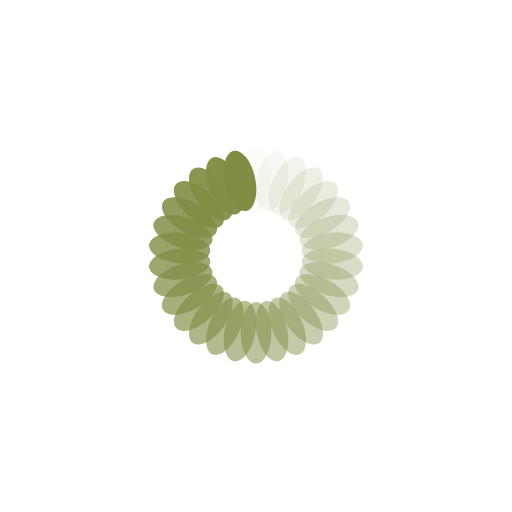
t = 0.00 s
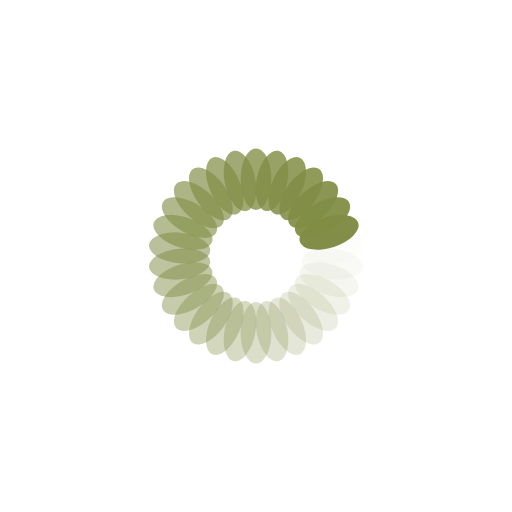
t = 0.50 s
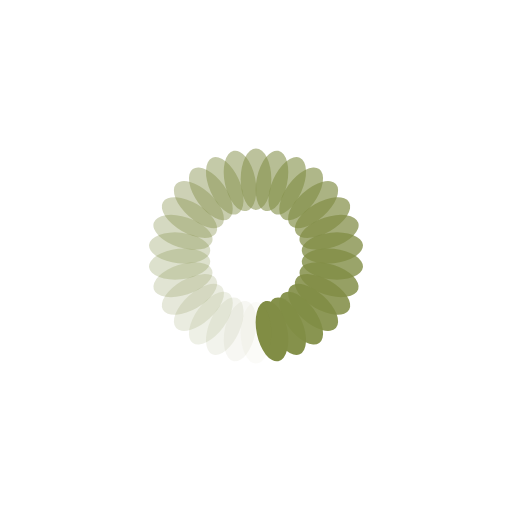
t = 1.00 s
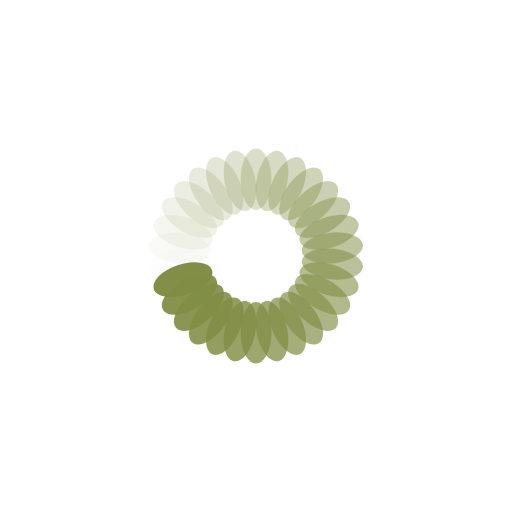
t = 1.50 s

The animated SVG that drew these frames (rendered in a browser with its animation timeline set to each time). Animation: 30 SMIL elements (animate=30); one cycle of 2.00 s, repeats indefinitely.

<?xml version="1.0" encoding="utf-8"?>
<svg xmlns="http://www.w3.org/2000/svg" xmlns:xlink="http://www.w3.org/1999/xlink" style="margin: auto; background: none; display: block; shape-rendering: auto;" width="197px" height="197px" viewBox="0 0 100 100" preserveAspectRatio="xMidYMid">
<g transform="rotate(0 50 50)">
  <rect x="47" y="29" rx="3" ry="6" width="6" height="12" fill="#818d45">
    <animate attributeName="opacity" values="1;0" keyTimes="0;1" dur="2s" begin="-1.9333333333333333s" repeatCount="indefinite"></animate>
  </rect>
</g><g transform="rotate(12 50 50)">
  <rect x="47" y="29" rx="3" ry="6" width="6" height="12" fill="#818d45">
    <animate attributeName="opacity" values="1;0" keyTimes="0;1" dur="2s" begin="-1.8666666666666667s" repeatCount="indefinite"></animate>
  </rect>
</g><g transform="rotate(24 50 50)">
  <rect x="47" y="29" rx="3" ry="6" width="6" height="12" fill="#818d45">
    <animate attributeName="opacity" values="1;0" keyTimes="0;1" dur="2s" begin="-1.8s" repeatCount="indefinite"></animate>
  </rect>
</g><g transform="rotate(36 50 50)">
  <rect x="47" y="29" rx="3" ry="6" width="6" height="12" fill="#818d45">
    <animate attributeName="opacity" values="1;0" keyTimes="0;1" dur="2s" begin="-1.7333333333333334s" repeatCount="indefinite"></animate>
  </rect>
</g><g transform="rotate(48 50 50)">
  <rect x="47" y="29" rx="3" ry="6" width="6" height="12" fill="#818d45">
    <animate attributeName="opacity" values="1;0" keyTimes="0;1" dur="2s" begin="-1.6666666666666667s" repeatCount="indefinite"></animate>
  </rect>
</g><g transform="rotate(60 50 50)">
  <rect x="47" y="29" rx="3" ry="6" width="6" height="12" fill="#818d45">
    <animate attributeName="opacity" values="1;0" keyTimes="0;1" dur="2s" begin="-1.6s" repeatCount="indefinite"></animate>
  </rect>
</g><g transform="rotate(72 50 50)">
  <rect x="47" y="29" rx="3" ry="6" width="6" height="12" fill="#818d45">
    <animate attributeName="opacity" values="1;0" keyTimes="0;1" dur="2s" begin="-1.5333333333333334s" repeatCount="indefinite"></animate>
  </rect>
</g><g transform="rotate(84 50 50)">
  <rect x="47" y="29" rx="3" ry="6" width="6" height="12" fill="#818d45">
    <animate attributeName="opacity" values="1;0" keyTimes="0;1" dur="2s" begin="-1.4666666666666666s" repeatCount="indefinite"></animate>
  </rect>
</g><g transform="rotate(96 50 50)">
  <rect x="47" y="29" rx="3" ry="6" width="6" height="12" fill="#818d45">
    <animate attributeName="opacity" values="1;0" keyTimes="0;1" dur="2s" begin="-1.4s" repeatCount="indefinite"></animate>
  </rect>
</g><g transform="rotate(108 50 50)">
  <rect x="47" y="29" rx="3" ry="6" width="6" height="12" fill="#818d45">
    <animate attributeName="opacity" values="1;0" keyTimes="0;1" dur="2s" begin="-1.3333333333333333s" repeatCount="indefinite"></animate>
  </rect>
</g><g transform="rotate(120 50 50)">
  <rect x="47" y="29" rx="3" ry="6" width="6" height="12" fill="#818d45">
    <animate attributeName="opacity" values="1;0" keyTimes="0;1" dur="2s" begin="-1.2666666666666666s" repeatCount="indefinite"></animate>
  </rect>
</g><g transform="rotate(132 50 50)">
  <rect x="47" y="29" rx="3" ry="6" width="6" height="12" fill="#818d45">
    <animate attributeName="opacity" values="1;0" keyTimes="0;1" dur="2s" begin="-1.2s" repeatCount="indefinite"></animate>
  </rect>
</g><g transform="rotate(144 50 50)">
  <rect x="47" y="29" rx="3" ry="6" width="6" height="12" fill="#818d45">
    <animate attributeName="opacity" values="1;0" keyTimes="0;1" dur="2s" begin="-1.1333333333333333s" repeatCount="indefinite"></animate>
  </rect>
</g><g transform="rotate(156 50 50)">
  <rect x="47" y="29" rx="3" ry="6" width="6" height="12" fill="#818d45">
    <animate attributeName="opacity" values="1;0" keyTimes="0;1" dur="2s" begin="-1.0666666666666667s" repeatCount="indefinite"></animate>
  </rect>
</g><g transform="rotate(168 50 50)">
  <rect x="47" y="29" rx="3" ry="6" width="6" height="12" fill="#818d45">
    <animate attributeName="opacity" values="1;0" keyTimes="0;1" dur="2s" begin="-1s" repeatCount="indefinite"></animate>
  </rect>
</g><g transform="rotate(180 50 50)">
  <rect x="47" y="29" rx="3" ry="6" width="6" height="12" fill="#818d45">
    <animate attributeName="opacity" values="1;0" keyTimes="0;1" dur="2s" begin="-0.9333333333333333s" repeatCount="indefinite"></animate>
  </rect>
</g><g transform="rotate(192 50 50)">
  <rect x="47" y="29" rx="3" ry="6" width="6" height="12" fill="#818d45">
    <animate attributeName="opacity" values="1;0" keyTimes="0;1" dur="2s" begin="-0.8666666666666667s" repeatCount="indefinite"></animate>
  </rect>
</g><g transform="rotate(204 50 50)">
  <rect x="47" y="29" rx="3" ry="6" width="6" height="12" fill="#818d45">
    <animate attributeName="opacity" values="1;0" keyTimes="0;1" dur="2s" begin="-0.8s" repeatCount="indefinite"></animate>
  </rect>
</g><g transform="rotate(216 50 50)">
  <rect x="47" y="29" rx="3" ry="6" width="6" height="12" fill="#818d45">
    <animate attributeName="opacity" values="1;0" keyTimes="0;1" dur="2s" begin="-0.7333333333333333s" repeatCount="indefinite"></animate>
  </rect>
</g><g transform="rotate(228 50 50)">
  <rect x="47" y="29" rx="3" ry="6" width="6" height="12" fill="#818d45">
    <animate attributeName="opacity" values="1;0" keyTimes="0;1" dur="2s" begin="-0.6666666666666666s" repeatCount="indefinite"></animate>
  </rect>
</g><g transform="rotate(240 50 50)">
  <rect x="47" y="29" rx="3" ry="6" width="6" height="12" fill="#818d45">
    <animate attributeName="opacity" values="1;0" keyTimes="0;1" dur="2s" begin="-0.6s" repeatCount="indefinite"></animate>
  </rect>
</g><g transform="rotate(252 50 50)">
  <rect x="47" y="29" rx="3" ry="6" width="6" height="12" fill="#818d45">
    <animate attributeName="opacity" values="1;0" keyTimes="0;1" dur="2s" begin="-0.5333333333333333s" repeatCount="indefinite"></animate>
  </rect>
</g><g transform="rotate(264 50 50)">
  <rect x="47" y="29" rx="3" ry="6" width="6" height="12" fill="#818d45">
    <animate attributeName="opacity" values="1;0" keyTimes="0;1" dur="2s" begin="-0.4666666666666667s" repeatCount="indefinite"></animate>
  </rect>
</g><g transform="rotate(276 50 50)">
  <rect x="47" y="29" rx="3" ry="6" width="6" height="12" fill="#818d45">
    <animate attributeName="opacity" values="1;0" keyTimes="0;1" dur="2s" begin="-0.4s" repeatCount="indefinite"></animate>
  </rect>
</g><g transform="rotate(288 50 50)">
  <rect x="47" y="29" rx="3" ry="6" width="6" height="12" fill="#818d45">
    <animate attributeName="opacity" values="1;0" keyTimes="0;1" dur="2s" begin="-0.3333333333333333s" repeatCount="indefinite"></animate>
  </rect>
</g><g transform="rotate(300 50 50)">
  <rect x="47" y="29" rx="3" ry="6" width="6" height="12" fill="#818d45">
    <animate attributeName="opacity" values="1;0" keyTimes="0;1" dur="2s" begin="-0.26666666666666666s" repeatCount="indefinite"></animate>
  </rect>
</g><g transform="rotate(312 50 50)">
  <rect x="47" y="29" rx="3" ry="6" width="6" height="12" fill="#818d45">
    <animate attributeName="opacity" values="1;0" keyTimes="0;1" dur="2s" begin="-0.2s" repeatCount="indefinite"></animate>
  </rect>
</g><g transform="rotate(324 50 50)">
  <rect x="47" y="29" rx="3" ry="6" width="6" height="12" fill="#818d45">
    <animate attributeName="opacity" values="1;0" keyTimes="0;1" dur="2s" begin="-0.13333333333333333s" repeatCount="indefinite"></animate>
  </rect>
</g><g transform="rotate(336 50 50)">
  <rect x="47" y="29" rx="3" ry="6" width="6" height="12" fill="#818d45">
    <animate attributeName="opacity" values="1;0" keyTimes="0;1" dur="2s" begin="-0.06666666666666667s" repeatCount="indefinite"></animate>
  </rect>
</g><g transform="rotate(348 50 50)">
  <rect x="47" y="29" rx="3" ry="6" width="6" height="12" fill="#818d45">
    <animate attributeName="opacity" values="1;0" keyTimes="0;1" dur="2s" begin="0s" repeatCount="indefinite"></animate>
  </rect>
</g>
<!-- [ldio] generated by https://loading.io/ --></svg>